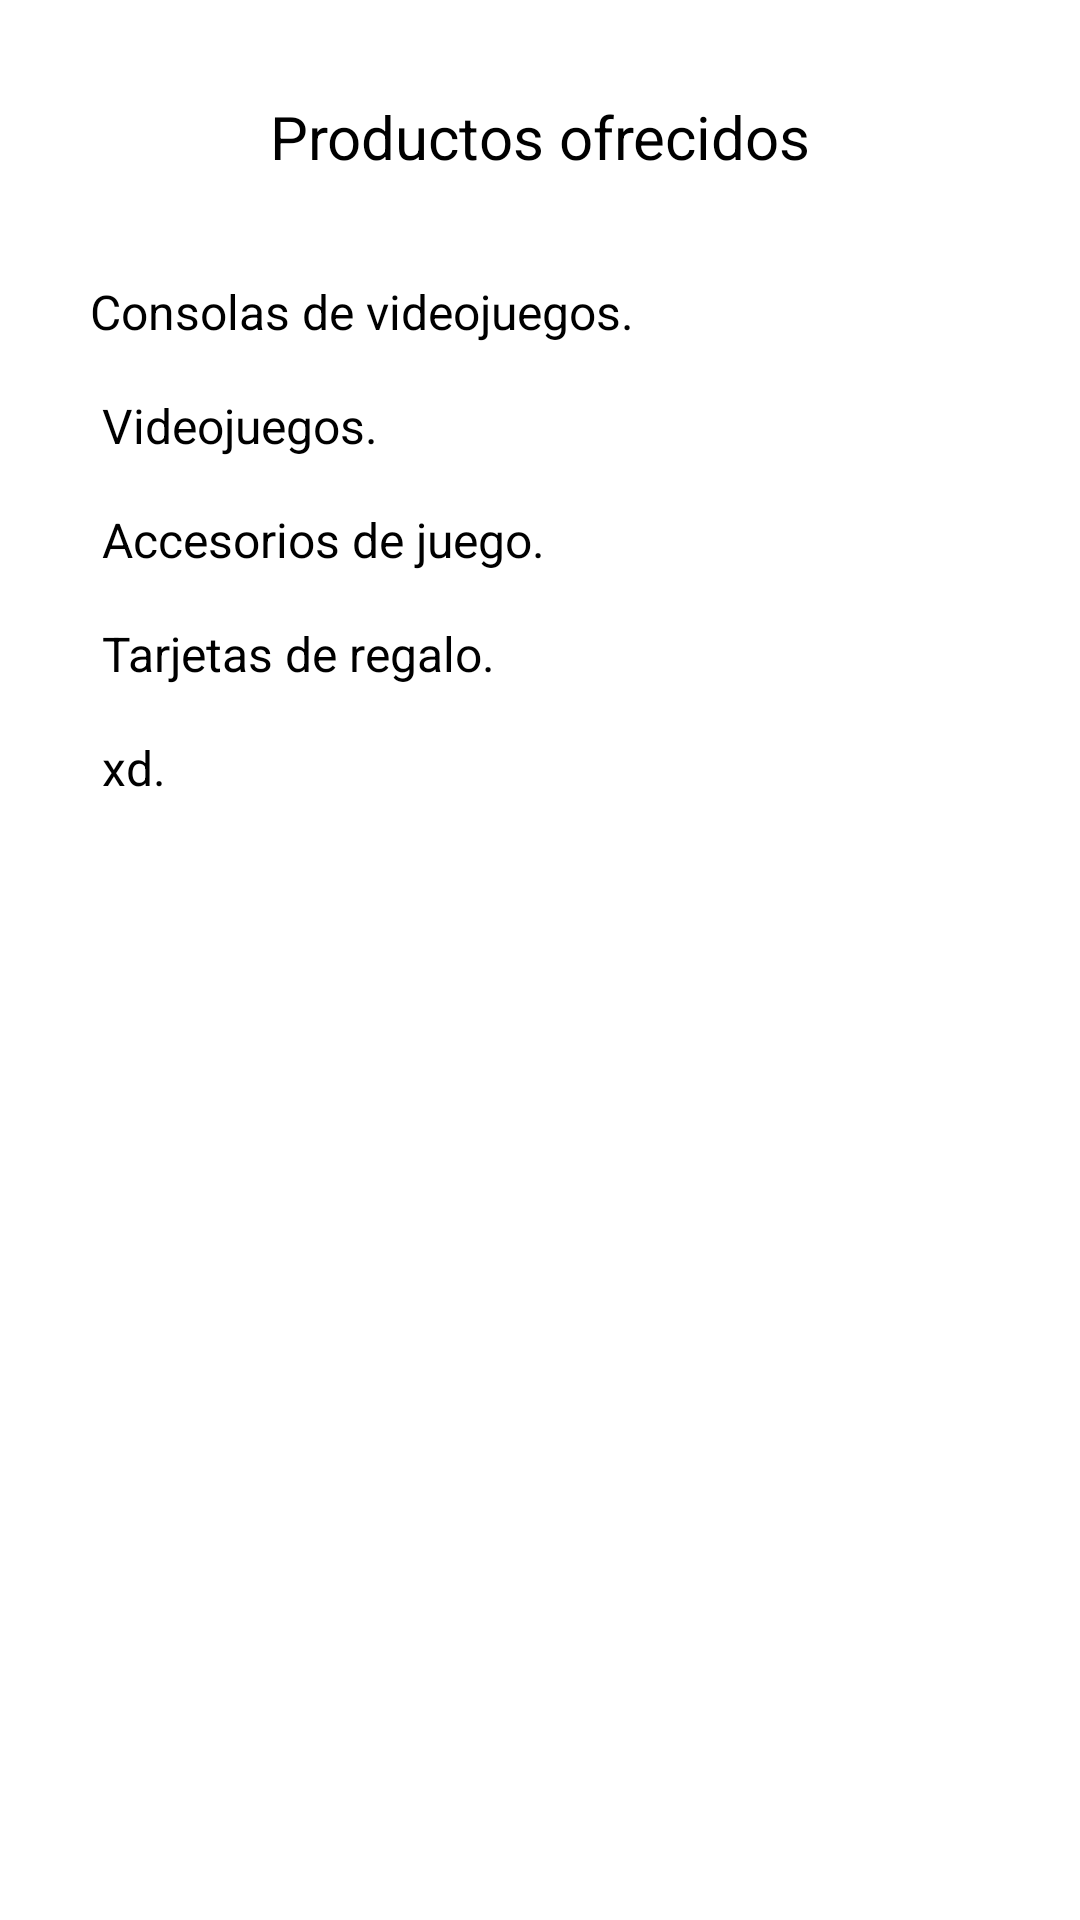

Android layout source for this screen:
<!-- AndroidManifest.xml: application theme Theme.practica03_22110092 -->
<!-- res/layout/activity_informativa.xml -->
<?xml version="1.0" encoding="utf-8"?>
    <androidx.constraintlayout.widget.ConstraintLayout xmlns:android="http://schemas.android.com/apk/res/android"
        xmlns:app="http://schemas.android.com/apk/res-auto"
        xmlns:tools="http://schemas.android.com/tools"
        android:layout_width="match_parent"
        android:layout_height="match_parent"
    android:background="@drawable/color_fondo"
        tools:context=".InformativaActivity">

        <androidx.appcompat.widget.Toolbar
            android:id="@+id/barraInformativa"
            android:layout_width="match_parent"
            android:background="#673AB7"
            android:layout_height="wrap_content"
            android:minHeight="?attr/actionBarSize"
            android:theme="?attr/actionBarTheme"
            tools:ignore="MissingConstraints" />

        <TextView
            android:id="@+id/txtTitulo5"
            android:layout_width="wrap_content"
            android:layout_height="wrap_content"
            android:layout_marginStart="100dp"
            android:layout_marginTop="32dp"
            android:layout_marginEnd="100dp"
            android:text="Productos ofrecidos"
            android:textSize="20sp"
            app:layout_constraintEnd_toEndOf="parent"
            app:layout_constraintStart_toStartOf="parent"
            app:layout_constraintTop_toBottomOf="@+id/barraInformativa" />

        <TextView
            android:id="@+id/txtInformativo"
            android:layout_width="300dp"
            android:layout_height="wrap_content"
            android:layout_marginStart="100dp"
            android:layout_marginTop="34dp"
            android:layout_marginEnd="100dp"
            android:text="@string/productos_ofrecidos"
            android:textSize="16sp"
            app:layout_constraintEnd_toEndOf="parent"
            app:layout_constraintStart_toStartOf="parent"
            app:layout_constraintTop_toBottomOf="@+id/txtTitulo5" />

</androidx.constraintlayout.widget.ConstraintLayout>
<!-- resources referenced by this layout -->
<resources>
  <string name="productos_ofrecidos">
      Consolas de videojuegos.
      \n\n
      Videojuegos.
      \n\n
      Accesorios de juego.
      \n\n
      Tarjetas de regalo.
      \n\n
      xd.
  </string>
</resources>
